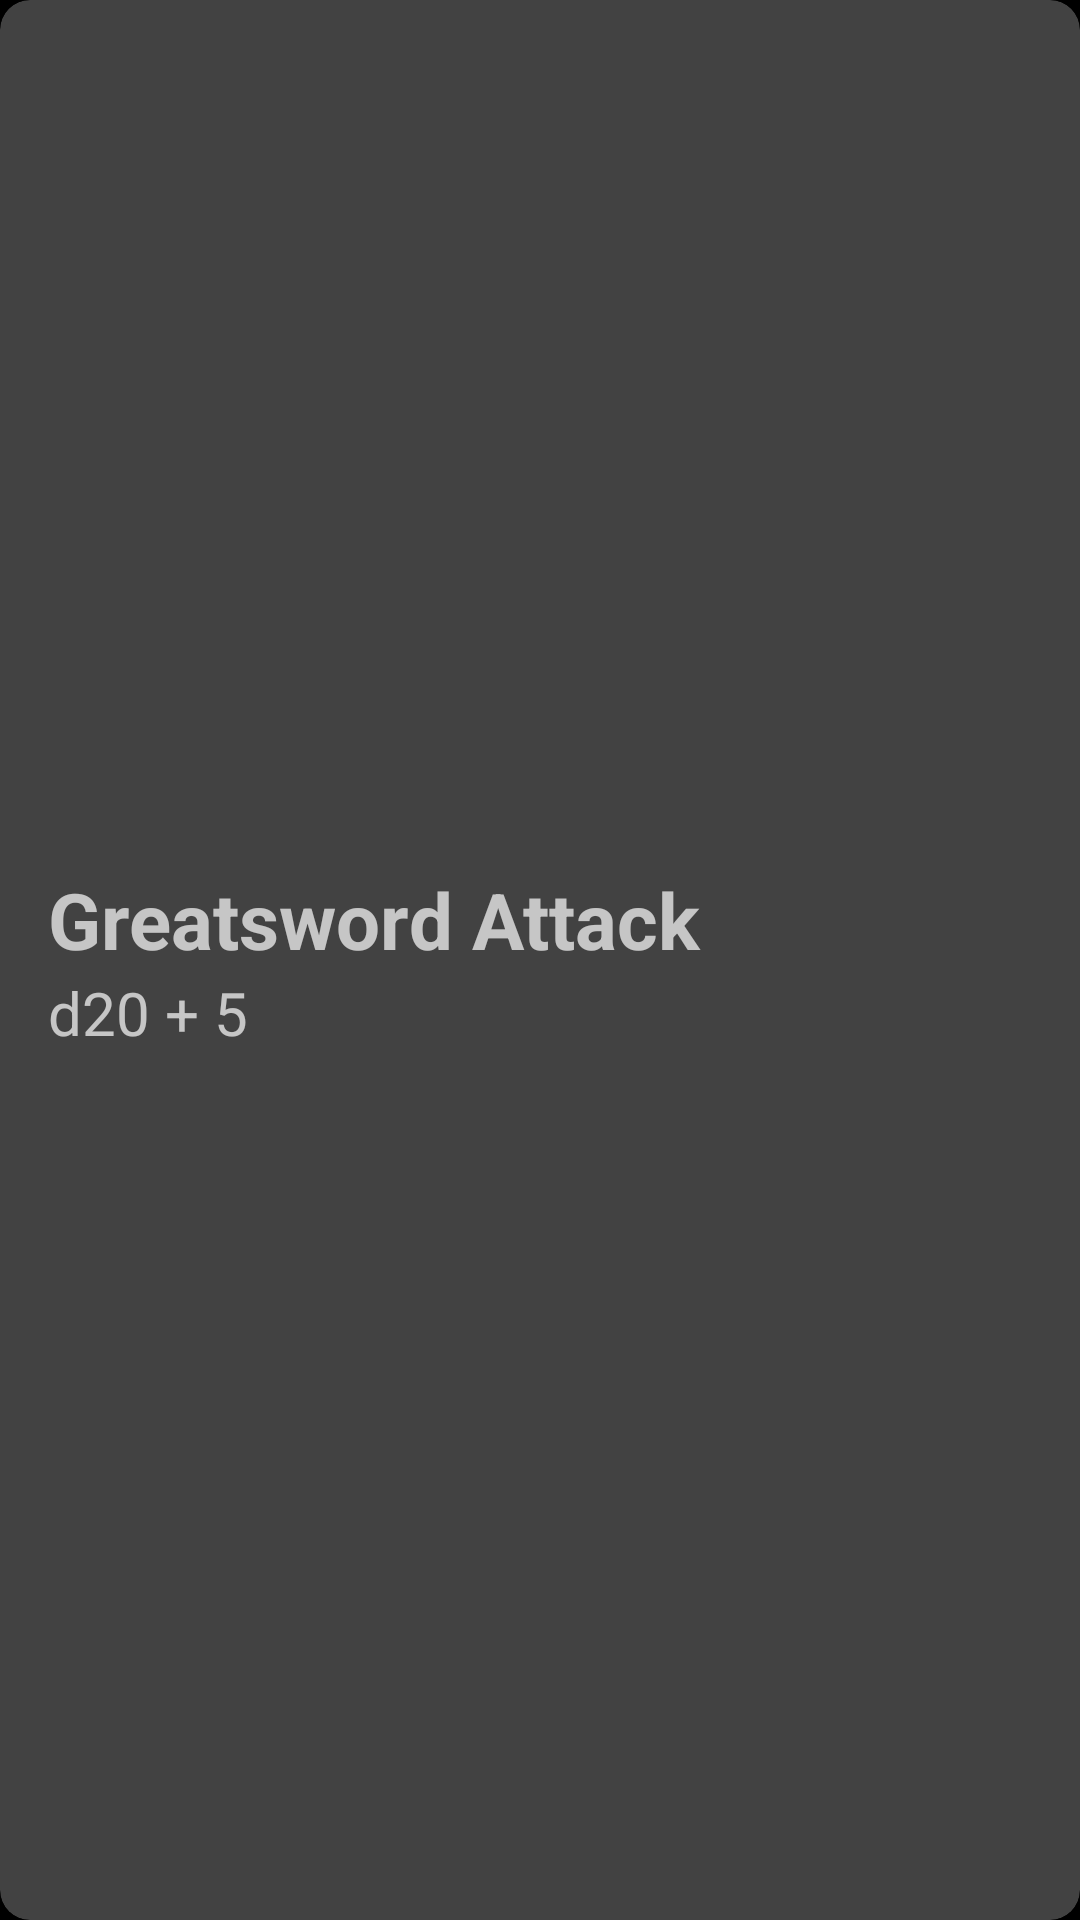

The Android layout XML behind this screen, and the referenced resources:
<!-- AndroidManifest.xml: application theme splashScreen -->
<!-- res/layout/favorite_item.xml -->
<?xml version="1.0" encoding="utf-8"?>
<androidx.cardview.widget.CardView
    xmlns:android="http://schemas.android.com/apk/res/android"
    xmlns:app="http://schemas.android.com/apk/res-auto"
    xmlns:tools="http://schemas.android.com/tools"
    android:layout_width="match_parent"
    android:layout_height="100dp"
    android:layout_margin="4dp"
    app:cardElevation="4dp"
    app:cardCornerRadius="10dp"
    android:id="@+id/cl_rollFavoriteItem">

    <androidx.constraintlayout.widget.ConstraintLayout
        android:layout_width="match_parent"
        android:layout_height="match_parent"
        android:padding="8dp">

        <TextView
            android:id="@+id/tv_faveTitle"
            android:layout_width="match_parent"
            android:layout_height="wrap_content"
            android:paddingLeft="8dp"
            android:text="Greatsword Attack"
            android:textSize="26dp"
            android:textStyle="bold"
            app:layout_constraintBottom_toTopOf="@+id/tv_faveRoll"
            app:layout_constraintEnd_toStartOf="parent"
            app:layout_constraintStart_toStartOf="parent"
            app:layout_constraintTop_toTopOf="parent"
            app:layout_constraintVertical_chainStyle="packed" />

        <TextView
            android:id="@+id/tv_faveRoll"
            android:layout_width="match_parent"
            android:layout_height="wrap_content"
            android:paddingLeft="8dp"
            android:text="d20 + 5"
            android:textSize="20dp"
            app:layout_constraintBottom_toBottomOf="parent"
            app:layout_constraintEnd_toStartOf="parent"
            app:layout_constraintStart_toStartOf="parent"
            app:layout_constraintTop_toBottomOf="@+id/tv_faveTitle" />

    </androidx.constraintlayout.widget.ConstraintLayout>

</androidx.cardview.widget.CardView>
<!-- resources referenced by this layout -->
<resources>
  <style name="splashScreen" parent="Theme.AppCompat">
          <item name="android:windowBackground">@drawable/splash_screen</item>
          <item name="android:statusBarColor">@color/black</item>
      </style>
  <!-- drawable splash_screen (drawable) -->
  <?xml version="1.0" encoding="utf-8"?>
  <layer-list xmlns:android="http://schemas.android.com/apk/res/android">
      <item android:drawable="@color/black"/>
      <item android:drawable="@drawable/roll_logo_thick"
          android:gravity="center"
          android:height="120dp"
          android:width="120dp"/>
  </layer-list>
  <!-- drawable roll_logo_thick: png bitmap (drawable-v24, 34826 bytes) -->
  <!-- not gathered from this repository: default colours our renderer supplied (Android Studio template values) -->
  <color name="black">#FF000000</color>
</resources>
